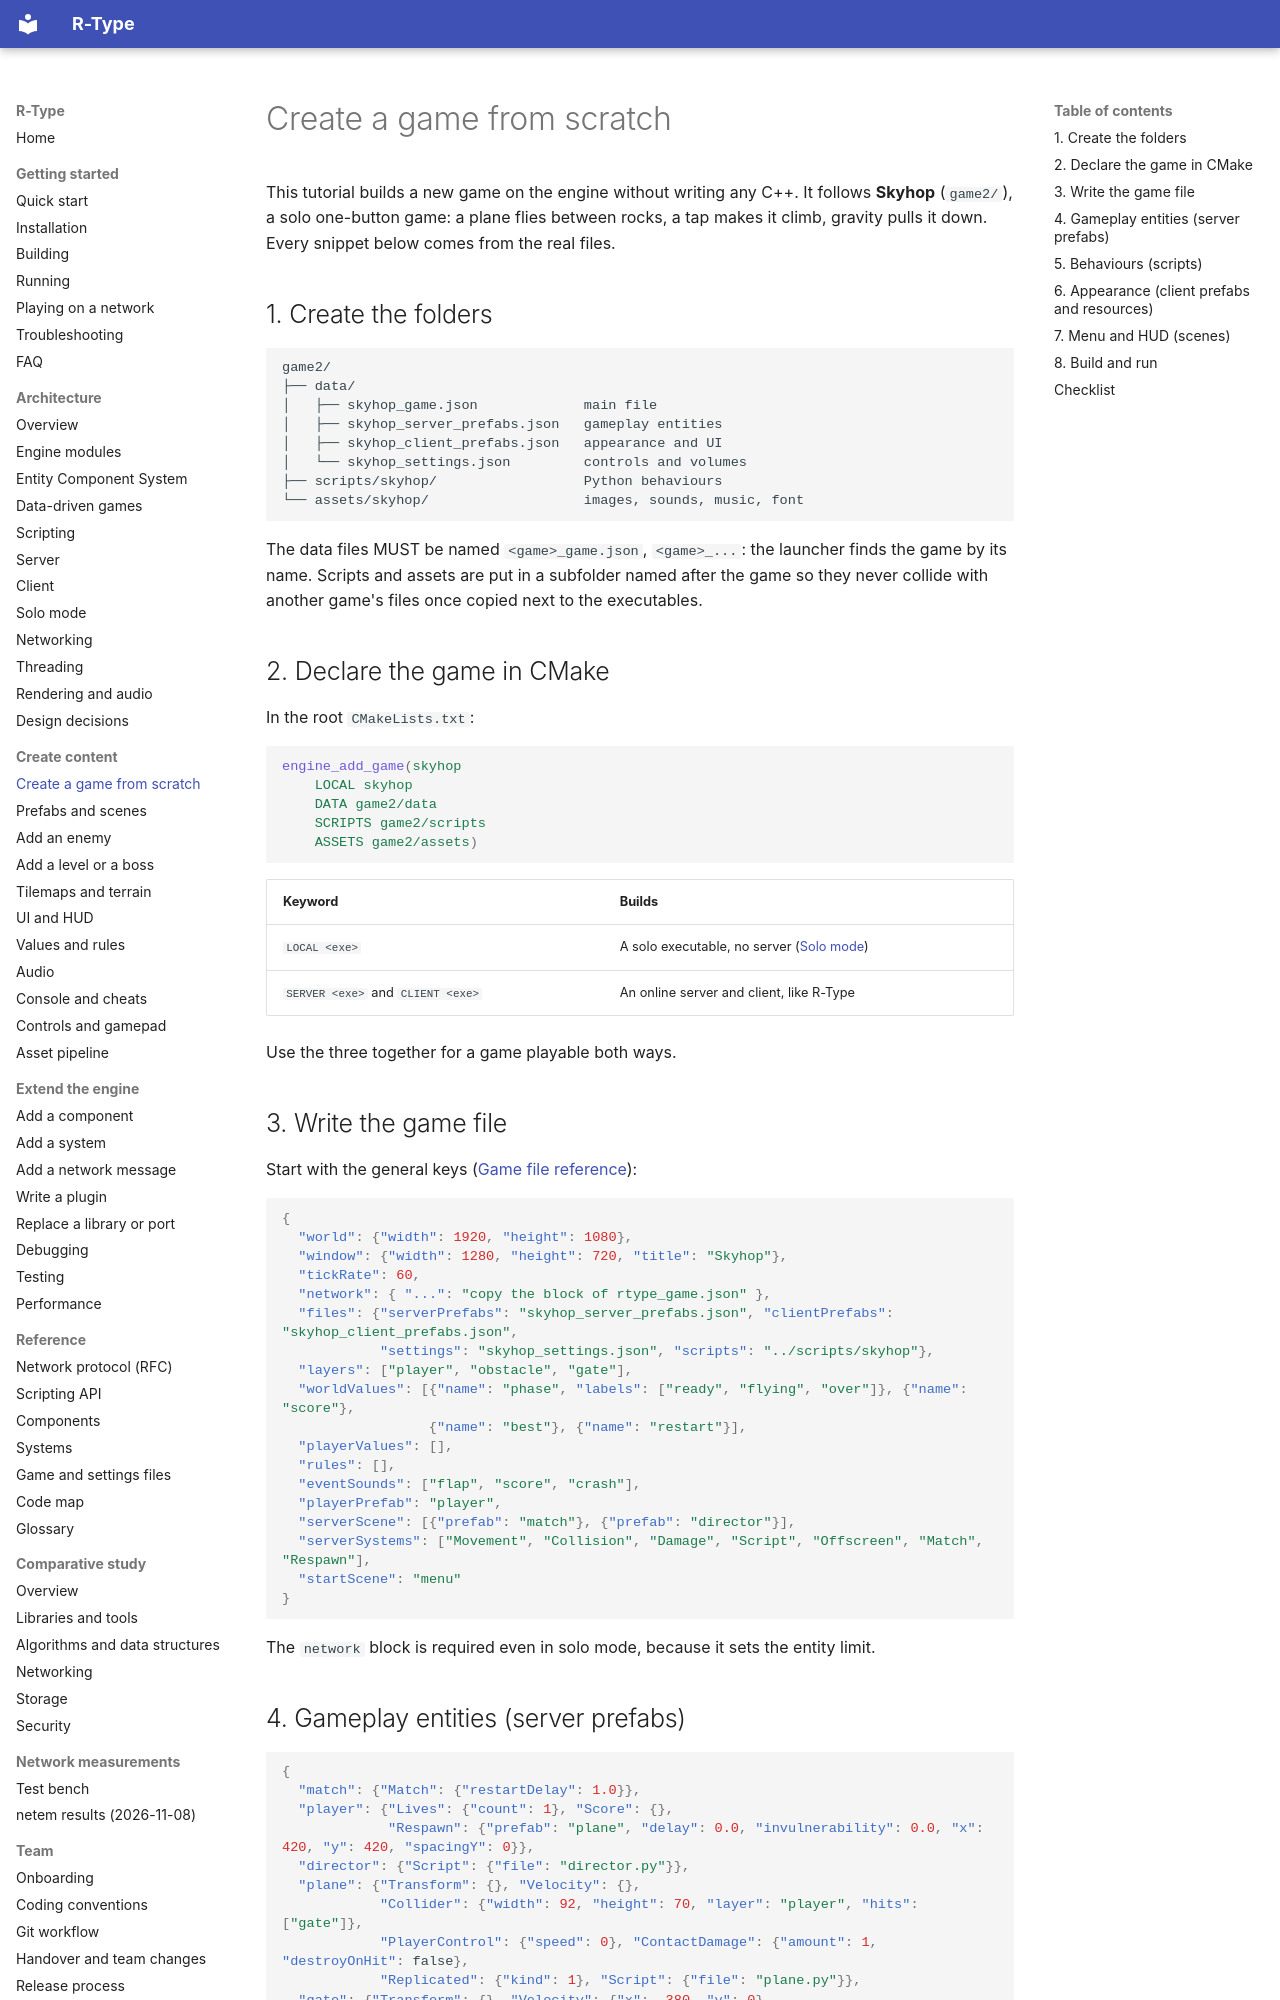

repository: NathanMuzay/RType · page: guides/content/create-a-game/index.html · generator: mkdocs

# Create a game from scratch

This tutorial builds a new game on the engine without writing any C++. It follows **Skyhop** (`game2/`), a
solo one-button game: a plane flies between rocks, a tap makes it climb, gravity pulls it down.
Every snippet below comes from the real files.

## 1. Create the folders

```text
game2/
├── data/
│   ├── skyhop_game.json             main file
│   ├── skyhop_server_prefabs.json   gameplay entities
│   ├── skyhop_client_prefabs.json   appearance and UI
│   └── skyhop_settings.json         controls and volumes
├── scripts/skyhop/                  Python behaviours
└── assets/skyhop/                   images, sounds, music, font
```

The data files MUST be named `<game>_game.json`, `<game>_...`: the launcher finds the game by its name.
Scripts and assets are put in a subfolder named after the game so they never collide with another game's files
once copied next to the executables.

## 2. Declare the game in CMake

In the root `CMakeLists.txt`:

```cmake
engine_add_game(skyhop
    LOCAL skyhop
    DATA game2/data
    SCRIPTS game2/scripts
    ASSETS game2/assets)
```

| Keyword | Builds |
|---|---|
| `LOCAL <exe>` | A solo executable, no server ([Solo mode](../../architecture/solo-mode.md)) |
| `SERVER <exe>` and `CLIENT <exe>` | An online server and client, like R-Type |

Use the three together for a game playable both ways.

## 3. Write the game file

Start with the general keys ([Game file reference](../../reference/game-file.md)):

```json
{
  "world": {"width": 1920, "height": 1080},
  "window": {"width": 1280, "height": 720, "title": "Skyhop"},
  "tickRate": 60,
  "network": { "...": "copy the block of rtype_game.json" },
  "files": {"serverPrefabs": "skyhop_server_prefabs.json", "clientPrefabs": "skyhop_client_prefabs.json",
            "settings": "skyhop_settings.json", "scripts": "../scripts/skyhop"},
  "layers": ["player", "obstacle", "gate"],
  "worldValues": [{"name": "phase", "labels": ["ready", "flying", "over"]}, {"name": "score"},
                  {"name": "best"}, {"name": "restart"}],
  "playerValues": [],
  "rules": [],
  "eventSounds": ["flap", "score", "crash"],
  "playerPrefab": "player",
  "serverScene": [{"prefab": "match"}, {"prefab": "director"}],
  "serverSystems": ["Movement", "Collision", "Damage", "Script", "Offscreen", "Match", "Respawn"],
  "startScene": "menu"
}
```

The `network` block is required even in solo mode, because it sets the entity limit.
